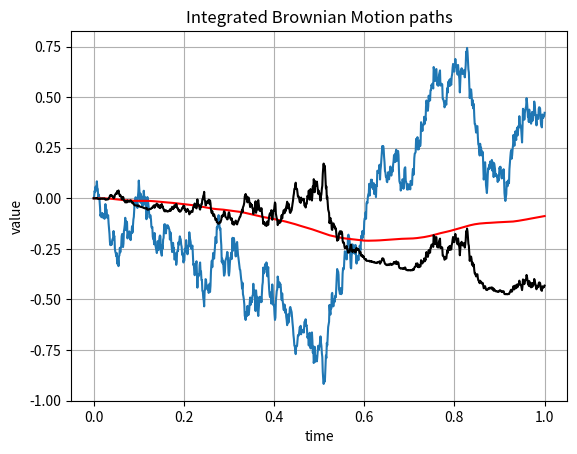

This figure's Python source:
#%%
"""
Created on Thu Nov 27 2018
Integrated Brownian motion- three cases, W(t), and I(t)
@author: Lech A. Grzelak
"""
import numpy as np
import matplotlib.pyplot as plt

def ComputeIntegrals(NoOfPaths,NoOfSteps,T):    
    Z = np.random.normal(0.0,1.0,[NoOfPaths,NoOfSteps])
    W = np.zeros([NoOfPaths, NoOfSteps+1])
    I1 = np.zeros([NoOfPaths, NoOfSteps+1])
    I2 = np.zeros([NoOfPaths, NoOfSteps+1])
    time = np.zeros([NoOfSteps+1])
    
    dt = T / float(NoOfSteps)
    for i in range(0,NoOfSteps):
        # making sure that samples from normal have mean 0 and variance 1
        if NoOfPaths > 1:
            Z[:,i] = (Z[:,i] - np.mean(Z[:,i])) / np.std(Z[:,i])
        W[:,i+1] = W[:,i] + np.power(dt, 0.5)*Z[:,i]
        I1[:,i+1] = I1[:,i] + W[:,i]*dt
        I2[:,i+1] = I2[:,i] + W[:,i]*(W[:,i+1]-W[:,i])
        time[i+1] = time[i] +dt
        
    paths = {"time":time,"W":W,"I1":I1,"I2":I2}
    return paths

NoOfPaths = 1
NoOfSteps = 1000
T = 1

W_t = ComputeIntegrals(NoOfPaths,NoOfSteps,1)
timeGrid = W_t["time"]
Ws = W_t["W"]
intWsds = W_t["I1"]
intWsdWs = W_t["I2"]

plt.figure(1)
plt.plot(timeGrid, np.transpose(Ws))
plt.plot(timeGrid, np.transpose(intWsds),'r')
plt.plot(timeGrid, np.transpose(intWsdWs),'k')
plt.grid()
plt.xlabel("time")
plt.ylabel("value")
plt.title("Integrated Brownian Motion paths")
